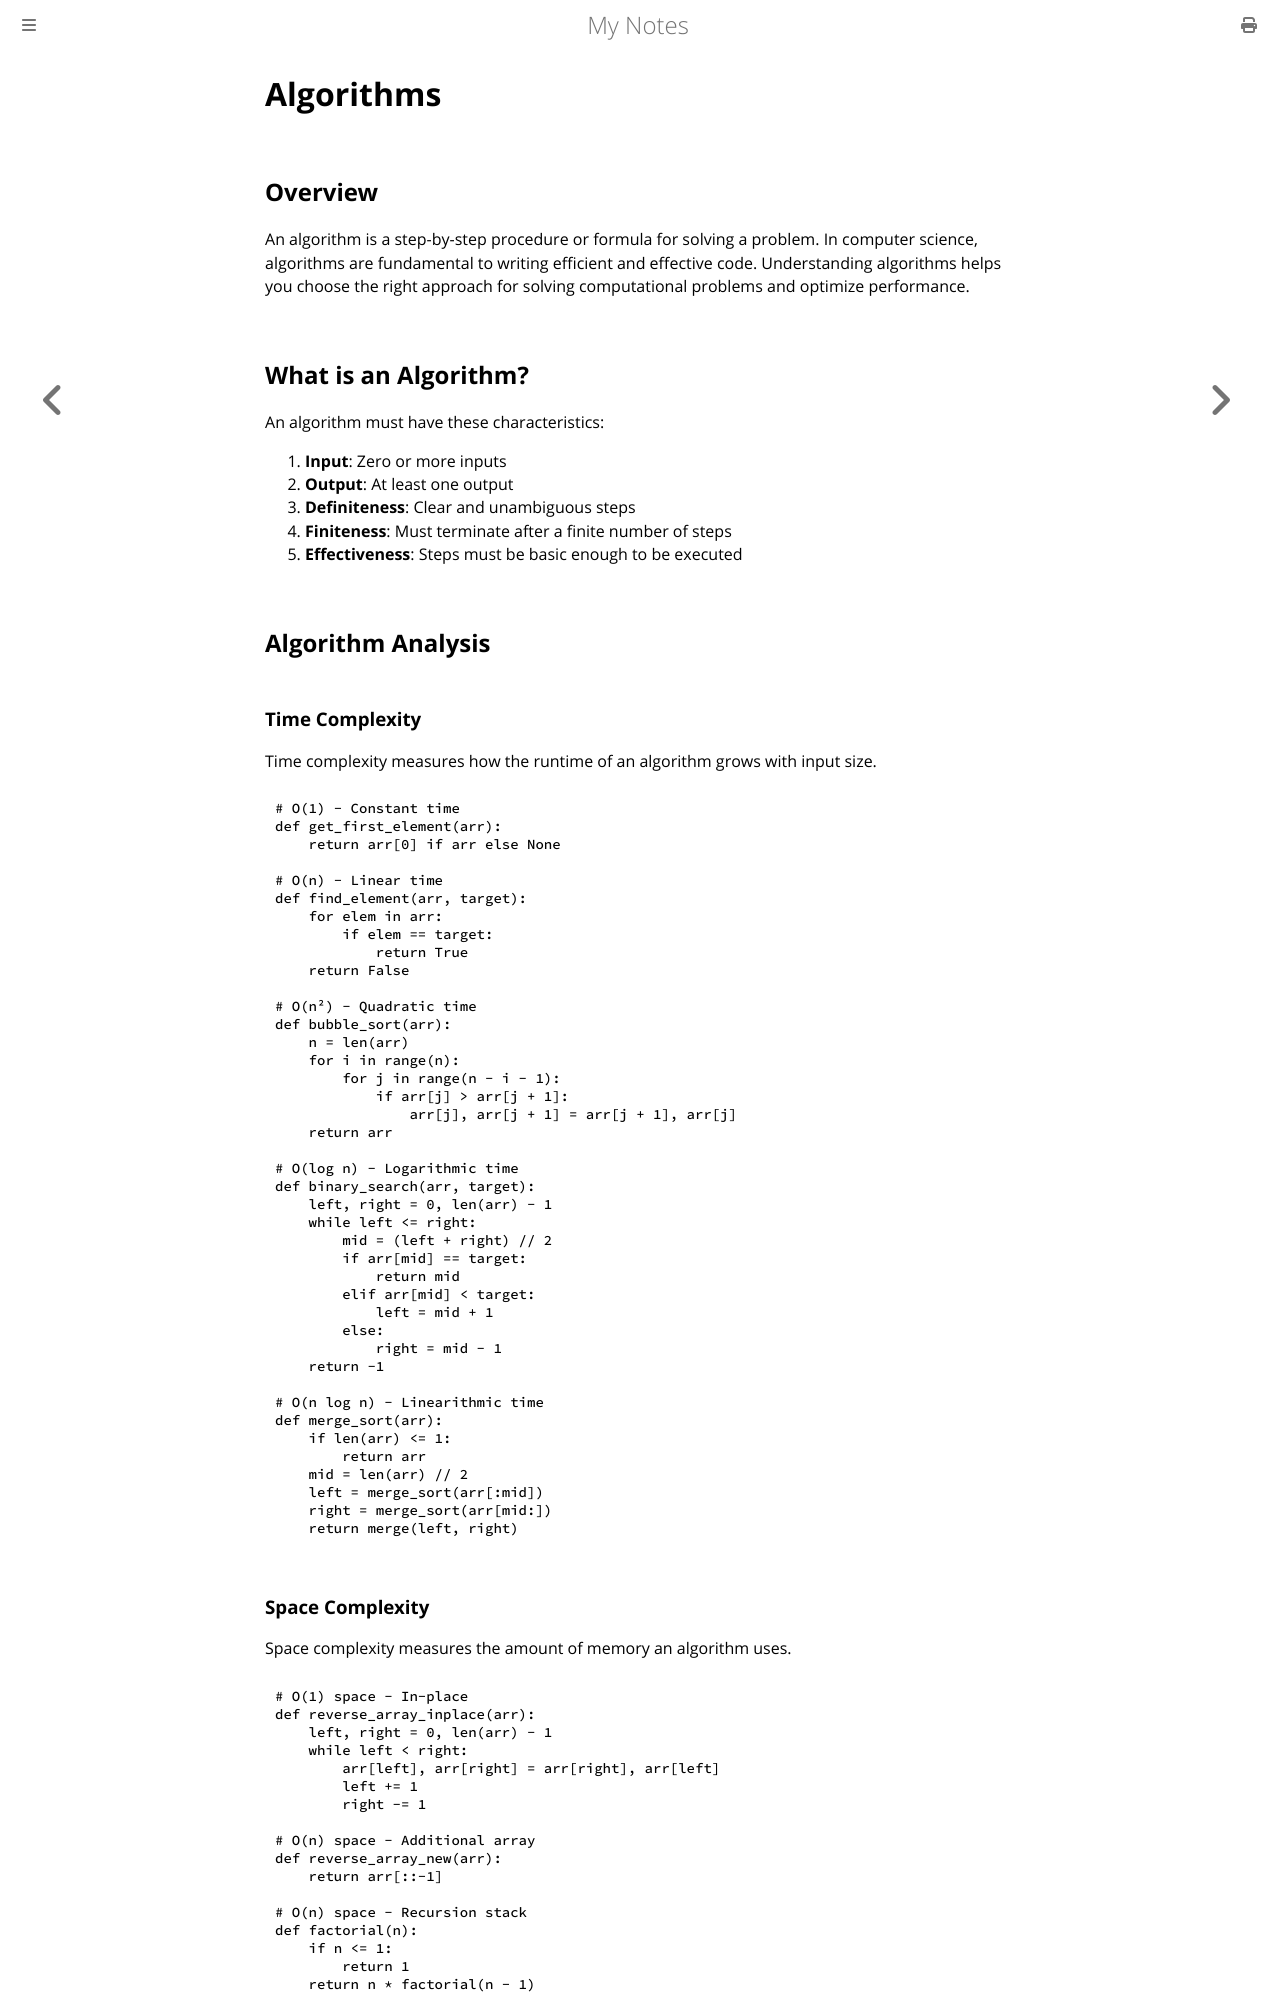

repository: paritystack/notes · page: algorithms/index.html · generator: mdbook

# Algorithms

## Overview

An algorithm is a step-by-step procedure or formula for solving a problem. In computer science, algorithms are fundamental to writing efficient and effective code. Understanding algorithms helps you choose the right approach for solving computational problems and optimize performance.

## What is an Algorithm?

An algorithm must have these characteristics:

1. **Input**: Zero or more inputs
2. **Output**: At least one output
3. **Definiteness**: Clear and unambiguous steps
4. **Finiteness**: Must terminate after a finite number of steps
5. **Effectiveness**: Steps must be basic enough to be executed

## Algorithm Analysis

### Time Complexity

Time complexity measures how the runtime of an algorithm grows with input size.

```python
# O(1) - Constant time
def get_first_element(arr):
    return arr[0] if arr else None

# O(n) - Linear time
def find_element(arr, target):
    for elem in arr:
        if elem == target:
            return True
    return False

# O(n²) - Quadratic time
def bubble_sort(arr):
    n = len(arr)
    for i in range(n):
        for j in range(n - i - 1):
            if arr[j] > arr[j + 1]:
                arr[j], arr[j + 1] = arr[j + 1], arr[j]
    return arr

# O(log n) - Logarithmic time
def binary_search(arr, target):
    left, right = 0, len(arr) - 1
    while left <= right:
        mid = (left + right) // 2
        if arr[mid] == target:
            return mid
        elif arr[mid] < target:
            left = mid + 1
        else:
            right = mid - 1
    return -1

# O(n log n) - Linearithmic time
def merge_sort(arr):
    if len(arr) <= 1:
        return arr
    mid = len(arr) // 2
    left = merge_sort(arr[:mid])
    right = merge_sort(arr[mid:])
    return merge(left, right)
```
